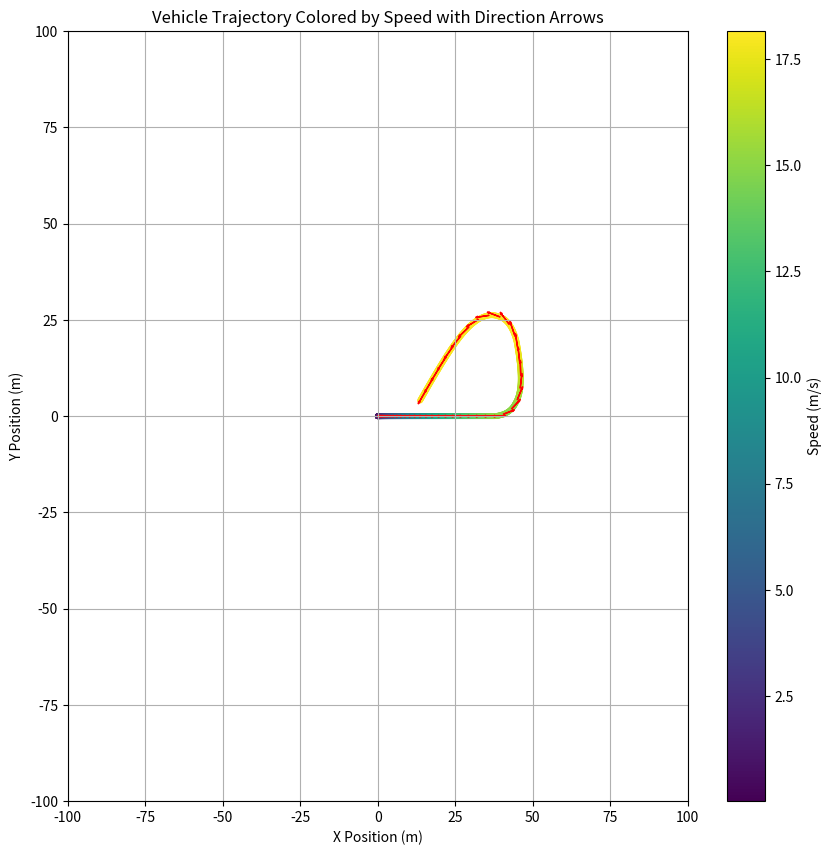

Reproduce this figure in Python.
import math
import matplotlib.pyplot as plt
import time
import numpy as np

class Vehicle_Constants():
    #milimetres
    LENGTH = 2815
    WIDTH = 1430
    HEIGHT = 664
    WHEELBASE = 1530
    FRONT_TRACK = 1201
    REAR_TRACK = 1201
    #kilograms
    WEIGHT = 300
    WEIGHT_FRONT = 150
    WEIGHT_REAR = 166
    #radians
    MAX_STEERING_ANGLE = 0.41999998688697815


class Vehicle_State():
    def __init__(self,x_pos=0, y_pos=0, x_speed=0, y_speed=0, yaw_angle=0, yaw_rate=0, wheel_rpm=0,steering_angle_rad=0):
        # 2D position
        self.xpos = x_pos
        self.ypos = y_pos

        # 2D velocity
        self.directional_velocity = x_speed
        self.perpendicualar_velocity = y_speed

        self.yaw_angle = yaw_angle
        self.yaw_rate = yaw_rate

        self.wheels_rpm = wheel_rpm#current average rpm of all 4 wheels
        self.steering_angle_rad = steering_angle_rad#current steering angle of wheels in radians (+ is left)
    
    def __str__(self):
        return f"X pos: {self.xpos}\nY pos: {self.ypos}\nDirectional velocity: {self.directional_velocity}\nPerpendicular velocity: {self.perpendicualar_velocity}\nYaw angle: {self.yaw_angle}\nYaw rate: {self.yaw_rate}"



class Vehicle_Input():
    def __init__(self, acceleration=0, steering_angle=0):
        self.acceleration = acceleration # pedal
        self.steering_angle = steering_angle # steer


class Dynamics_Model():
    """ timestep: the time between 2 consecutive states (s)
        mass: (kg)
        F_sideslip_stiffness: (N/rad)
        R_sideslip_stiffness: (N/rad)
        lf: distance from centre of gravity to front axel (m)
        lr: distance from centre of gravity to rear axel (m)
        yaw_inertia: lateral inertia of the vehicle (kgm^2)"""
    def __init__(self, timestep:float=0.05, state:Vehicle_State = Vehicle_State(), input:Vehicle_Input = Vehicle_Input(), mass:float = 500.0, F_sideslip_stiffness:float = -100_000, R_sideslip_stiffness:float = -80_000,lf=0.7,lr=0.7,yaw_inertia:float = 1500,matPlotLib:bool=False):
        self.matPlotLib = matPlotLib
        self.state = state
        #self.input = input
        
        self.mass = mass
        self.F_sideslip_stiffness = F_sideslip_stiffness
        self.R_sideslip_stiffness = R_sideslip_stiffness
        self.lf = lf
        self.lr = lr
        self.yaw_inertia = yaw_inertia
        self.timestep = timestep

        self.timestep_count=0


        # for matplotlib
        if self.matPlotLib:
            x_positions.append(self.state.xpos)
            y_positions.append(self.state.ypos)

    def set_state(self, state:Vehicle_State):
        self.state = state
    def get_state(self):
        return self.state

    def calc_front_lateral_force(self,steering_angle):
        if self.state.directional_velocity==0:
            self.state.directional_velocity=0.01
        result = self.F_sideslip_stiffness * ((self.state.perpendicualar_velocity + self.lf * self.state.yaw_rate)/self.state.directional_velocity - steering_angle)
        
        return result

    def calc_rear_lateral_force(self):
        if self.state.directional_velocity==0:
            self.state.directional_velocity=0.01

        result = self.R_sideslip_stiffness * (self.state.perpendicualar_velocity + self.lr * self.state.yaw_rate)/self.state.directional_velocity

        return result

    
    def calculate_next_state(self,input:Vehicle_Input):
        next_state = Vehicle_State()

        next_state.xpos = self.state.xpos + self.timestep * (self.state.directional_velocity * math.cos(self.state.yaw_angle) - self.state.perpendicualar_velocity * math.sin(self.state.yaw_angle))
        next_state.ypos = self.state.ypos + self.timestep * (self.state.perpendicualar_velocity * math.cos(self.state.yaw_angle) + self.state.directional_velocity * math.sin(self.state.yaw_angle))

        next_state.yaw_angle = self.state.yaw_angle + self.timestep * self.state.yaw_rate

        next_state.directional_velocity = self.state.directional_velocity + self.timestep * input.acceleration
        
        next_state.perpendicualar_velocity = (self.mass*self.state.directional_velocity*self.state.perpendicualar_velocity + self.timestep*(self.lf*self.F_sideslip_stiffness - self.lr*self.R_sideslip_stiffness)*self.state.yaw_rate - self.timestep*self.F_sideslip_stiffness*input.steering_angle*self.state.directional_velocity - self.timestep*self.mass*self.state.directional_velocity*self.state.directional_velocity*self.state.yaw_rate)/(self.mass*self.state.directional_velocity - self.timestep*(self.F_sideslip_stiffness+self.R_sideslip_stiffness))

        next_state.yaw_rate = (self.yaw_inertia*self.state.directional_velocity*self.state.yaw_rate + self.timestep*(self.lf*self.F_sideslip_stiffness - self.lr*self.R_sideslip_stiffness)*self.state.perpendicualar_velocity - self.timestep*self.lf*self.F_sideslip_stiffness*input.steering_angle*self.state.directional_velocity)/(self.yaw_inertia*self.state.directional_velocity - self.timestep*(self.lf*self.lf*self.F_sideslip_stiffness + self.lr*self.lr*self.R_sideslip_stiffness))


        next_state.wheels_rpm = (next_state.directional_velocity / 0.253) * 60

        next_state.steering_angle_rad = input.steering_angle


        self.state = next_state
        self.timestep_count+=1

        if self.matPlotLib:
            x_positions.append(self.state.xpos)
            y_positions.append(self.state.ypos)

if __name__ == "__main__":
    # For storing trajectory and velocities
    x_positions = []
    y_positions = []
    speeds = []
    directions = []

    model = Dynamics_Model(timestep=0.01, matPlotLib=False)

    inputs = [Vehicle_Input(3,0) for x in range(500)] + \
             [Vehicle_Input(0,0.3) for x in range(50)] + \
             [Vehicle_Input(3,0) for x in range(100)] + \
             [Vehicle_Input(0,0.3) for x in range(50)] + \
             [Vehicle_Input(0,0) for x in range(200)]

    startTime = time.time_ns()
    for i in range(len(inputs)-1):
        model.calculate_next_state(inputs[i])
        state = model.get_state()
        x_positions.append(state.xpos)
        y_positions.append(state.ypos)
        vx = state.directional_velocity * math.cos(state.yaw_angle) - state.perpendicualar_velocity * math.sin(state.yaw_angle)
        vy = state.perpendicualar_velocity * math.cos(state.yaw_angle) + state.directional_velocity * math.sin(state.yaw_angle)
        speeds.append(math.sqrt(vx**2 + vy**2))
        directions.append((vx, vy))
    endTime = time.time_ns()

    print(model.state)
    print("Time taken: "+str(endTime-startTime)+"ns")

    # Convert lists to numpy arrays
    x = np.array(x_positions)
    y = np.array(y_positions)
    speed = np.array(speeds)
    directions = np.array(directions)

    plt.figure(figsize=(10, 10))
    sc = plt.scatter(x, y, c=speed, cmap='viridis', s=10)
    plt.colorbar(sc, label="Speed (m/s)")

    # Draw direction arrows every N steps
    N = 20
    for i in range(0, len(x), N):
        dx, dy = directions[i]
        plt.arrow(x[i], y[i], dx * 0.2, dy * 0.2, head_width=0.5, color='red')

    plt.title("Vehicle Trajectory Colored by Speed with Direction Arrows")
    plt.xlim(-100, 100)
    plt.ylim(-100, 100)
    plt.xlabel("X Position (m)")
    plt.ylabel("Y Position (m)")
    plt.grid(True)
    plt.show()
